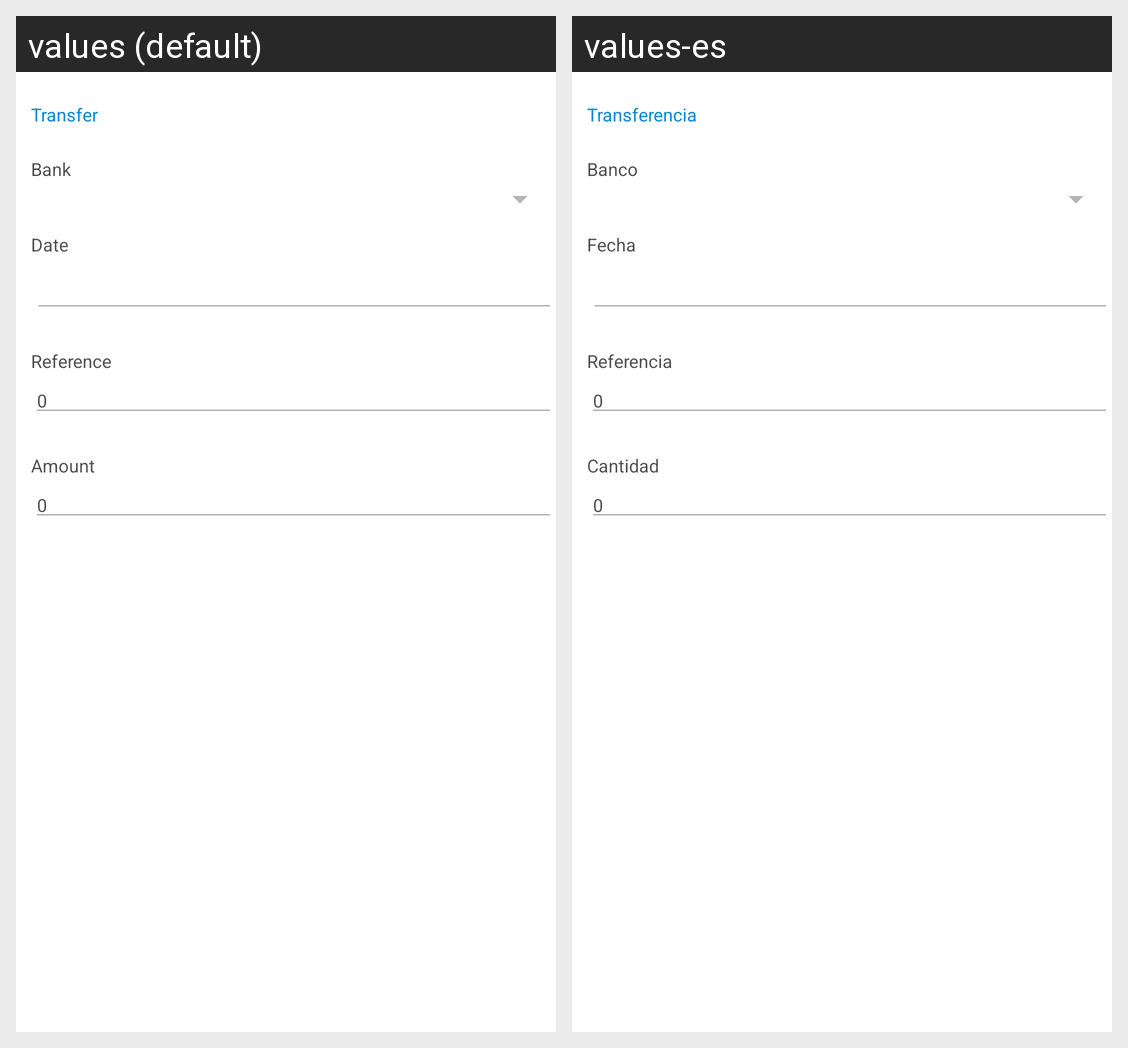

For this localized Android screen grid, give each drawn string resource with its value in every locale shown.
Android screen res/layout/fragment_payment_transfer.xml rendered under 2 locales, left to right: values (default), values-es. Device: Nexus 5 (rendered at 1080×1920; each locale shown at half size, 540×960, under a caption strip naming it); theme MaterialTheme.
Strings drawn on this screen, with the default value and each locale's value (text and hints the layout hard-codes, and strings that could not be matched under every locale, appear in the picture but are not listed):

Transfer
  values: Transfer
  values-es: Transferencia

Bank
  values: Bank
  values-es: Banco

Date
  values: Date
  values-es: Fecha

Reference
  values: Reference
  values-es: Referencia

Zero
  values: 0
  values-es: 0  [not translated; the default value is used]

Amount
  values: Amount
  values-es: Cantidad
